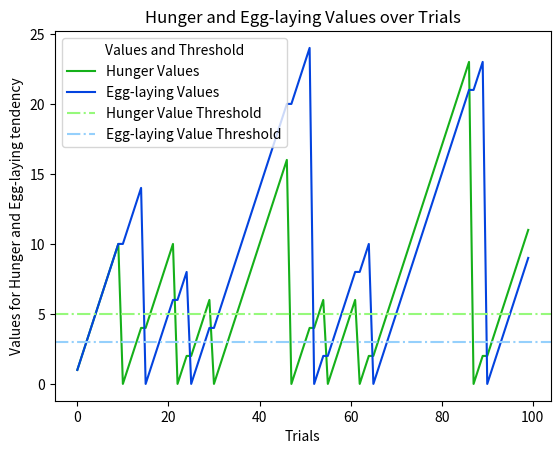

Here is the Python script that generated this plot:
# Plotting the hunger values and eggs values over trials

# importing libraries
import matplotlib.pyplot as plt

hunger_levels = [1, 2, 3, 4, 5, 6, 7, 8, 9, 10, 0, 1, 2, 3, 4, 4, 5, 6, 7, 8, 9, 10, 0, 1, 2, 2, 3, 4, 5, 6, 0, 1, 2, 3, 4, 5, 6, 7, 8, 9, 10, 11, 12, 13, 14, 15, 16, 0, 1, 2, 3, 4, 4, 5, 6, 0, 1, 2, 3, 4, 5, 6, 0, 1, 2, 2, 3, 4, 5, 6, 7, 8, 9, 10, 11, 12, 13, 14, 15, 16, 17, 18, 19, 20, 21, 22, 23, 0, 1, 2, 2, 3, 4, 5, 6, 7, 8, 9, 10, 11]
eggs_levels = [1, 2, 3, 4, 5, 6, 7, 8, 9, 10, 10, 11, 12, 13, 14, 0, 1, 2, 3, 4, 5, 6, 6, 7, 8, 0, 1, 2, 3, 4, 4, 5, 6, 7, 8, 9, 10, 11, 12, 13, 14, 15, 16, 17, 18, 19, 20, 20, 21, 22, 23, 24, 0, 1, 2, 2, 3, 4, 5, 6, 7, 8, 8, 9, 10, 0, 1, 2, 3, 4, 5, 6, 7, 8, 9, 10, 11, 12, 13, 14, 15, 16, 17, 18, 19, 20, 21, 21, 22, 23, 0, 1, 2, 3, 4, 5, 6, 7, 8, 9]

plt.plot(hunger_levels, color = '#15b01a', label = "Hunger Values")  # darker green line
plt.plot(eggs_levels, color = '#0343df', label = "Egg-laying Values")  #  darker blue line
# hunger threshold: lighter green line
plt.axhline(y = 5, color = '#96f97b', label = "Hunger Value Threshold", linestyle = '-.')
# eggs threshold: lighter blue line
plt.axhline(y = 3, color = '#95d0fc', label = "Egg-laying Value Threshold", linestyle = '-.')

plt.xlabel("Trials")
plt.ylabel("Values for Hunger and Egg-laying tendency")

plt.legend(title = "Values and Threshold")
plt.title("Hunger and Egg-laying Values over Trials")

plt.savefig("hunger_egg_values.jpg")